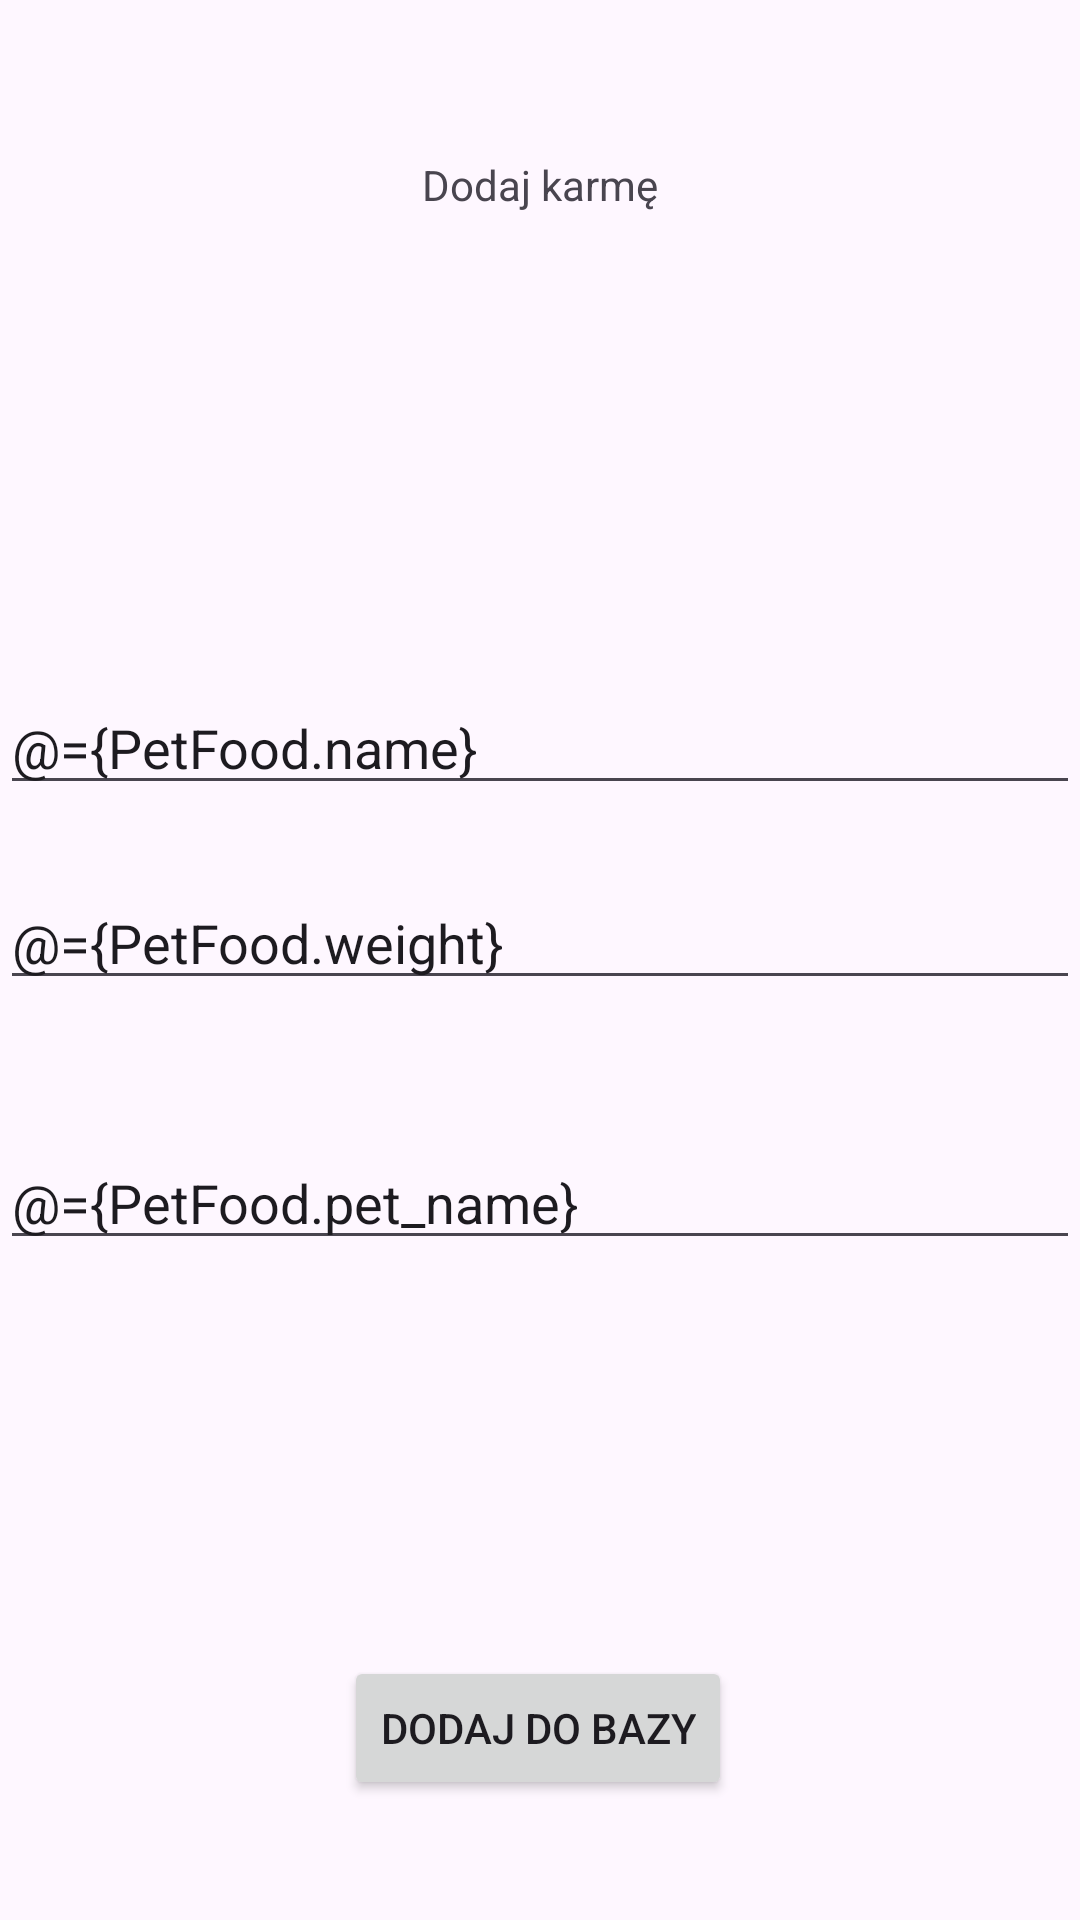

Produce the Android XML layout that renders to this screen, including the resource entries it uses.
<!-- AndroidManifest.xml: application theme Theme.FullBowl -->
<!-- res/layout/activity_add_new_pet_food.xml -->
<?xml version="1.0" encoding="utf-8"?>
<layout
    xmlns:android="http://schemas.android.com/apk/res/android"
    xmlns:app="http://schemas.android.com/apk/res-auto"
    xmlns:tools="http://schemas.android.com/tools">

    <data>
        <variable
            name="PetFood"
            type="com.ingaw.fullbowl.PetFood" />

        <variable
            name="clickHandler"
            type="com.ingaw.fullbowl.AddNewFoodClickHandler"
            />

    </data>


    <androidx.constraintlayout.widget.ConstraintLayout
        android:layout_width="match_parent"
        android:layout_height="match_parent"
        android:layout_margin="16dp">


        <TextView
            android:id="@+id/textView9"
            android:layout_width="wrap_content"
            android:layout_height="wrap_content"
            android:layout_marginTop="52dp"
            android:text="Dodaj karmę"
            app:layout_constraintEnd_toEndOf="parent"
            app:layout_constraintStart_toStartOf="parent"
            app:layout_constraintTop_toTopOf="parent" />

        <com.google.android.material.textfield.TextInputLayout
            android:id="@+id/textInputLayout"
            android:layout_width="match_parent"
            android:layout_height="wrap_content">

        </com.google.android.material.textfield.TextInputLayout>

        <com.google.android.material.textfield.TextInputLayout
            android:layout_width="match_parent"
            android:layout_height="wrap_content">

        </com.google.android.material.textfield.TextInputLayout>

        <com.google.android.material.textfield.TextInputLayout
            android:layout_width="match_parent"
            android:layout_height="wrap_content">

        </com.google.android.material.textfield.TextInputLayout>

        <Button
            android:onClick="@{clickHandler::onSubmitBtnClicked}"
            android:id="@+id/submit"
            android:layout_width="wrap_content"
            android:layout_height="wrap_content"
            android:layout_marginBottom="40dp"
            android:text="Dodaj do bazy"
            app:layout_constraintBottom_toBottomOf="parent"
            app:layout_constraintEnd_toEndOf="parent"
            app:layout_constraintHorizontal_bias="0.497"
            app:layout_constraintStart_toStartOf="parent" />

        <android.widget.EditText
            android:id="@+id/textInputEditText3"
            android:layout_width="match_parent"
            android:layout_height="wrap_content"
            android:layout_marginTop="50dp"
            android:layout_marginBottom="50dp"
            android:hint="Waga karmy (g)"
android:text="@={PetFood.weight}"
            android:inputType="number"
            app:layout_constraintBottom_toTopOf="@+id/textInputEditText2"
            app:layout_constraintTop_toBottomOf="@+id/textInputEditText"
            app:layout_constraintVertical_bias="0.853"
            tools:layout_editor_absoluteX="0dp" />

        <com.google.android.material.textfield.TextInputEditText
            android:id="@+id/textInputEditText"
            android:layout_width="match_parent"
            android:layout_height="wrap_content"
            android:layout_marginTop="156dp"
            android:hint="Nazwa karmy"
android:text="@={PetFood.name}"
            app:layout_constraintEnd_toEndOf="parent"
            app:layout_constraintHorizontal_bias="1.0"
            app:layout_constraintStart_toStartOf="parent"
            app:layout_constraintTop_toBottomOf="@+id/textView9" />

        <com.google.android.material.textfield.TextInputEditText
            android:id="@+id/textInputEditText2"
            android:layout_width="match_parent"
            android:layout_height="wrap_content"
            android:layout_marginBottom="132dp"
            android:hint="Nazwa zwierzęcia"
android:text="@={PetFood.pet_name}"
            app:layout_constraintBottom_toTopOf="@+id/submit"
            tools:layout_editor_absoluteX="0dp" />
    </androidx.constraintlayout.widget.ConstraintLayout>



</layout>
<!-- resources referenced by this layout -->
<resources>
  <style name="Theme.FullBowl" parent="Base.Theme.FullBowl" />
  <style name="Base.Theme.FullBowl" parent="Theme.Material3.DayNight.NoActionBar">
          
          
      </style>
</resources>
